Run: headless pygame with SDL's dummy video driver; simulated clock (each Clock.tick advances the game by its frame time, no real sleeping); random seed 0; keys injected as events and as key.get_pressed() state; mouse plan: one left click at the window centre at the start of phase 2, then a move to the lower-right quarter at the start of phase 3; restart key SPACE tapped at the start of phases 3 and 4.
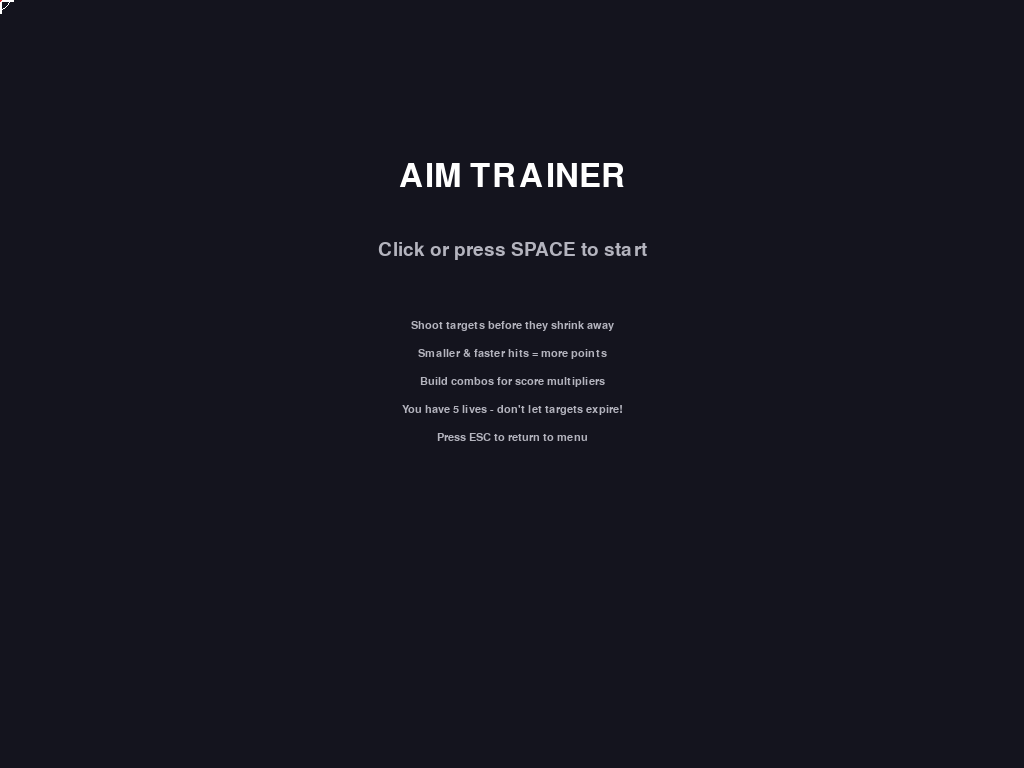
Frame 1 of 4 · flips 1–60 · no input
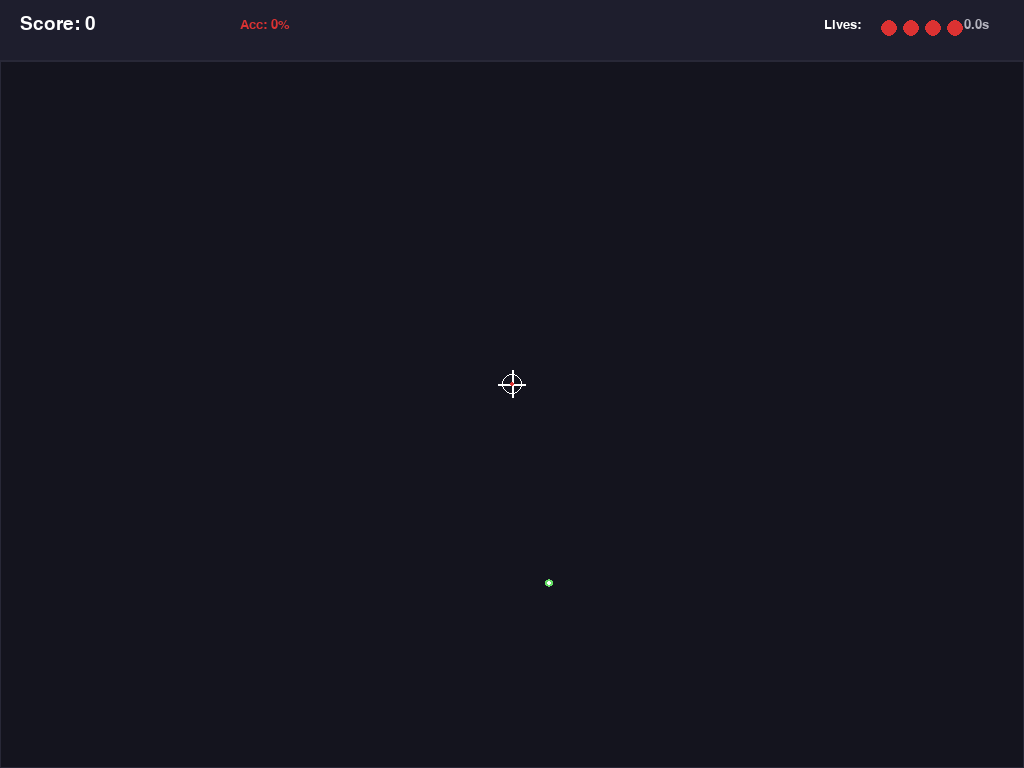
Frame 2 of 4 · flips 61–180 · clicked the window centre · tapped SPACE, RETURN · held RIGHT (→), D
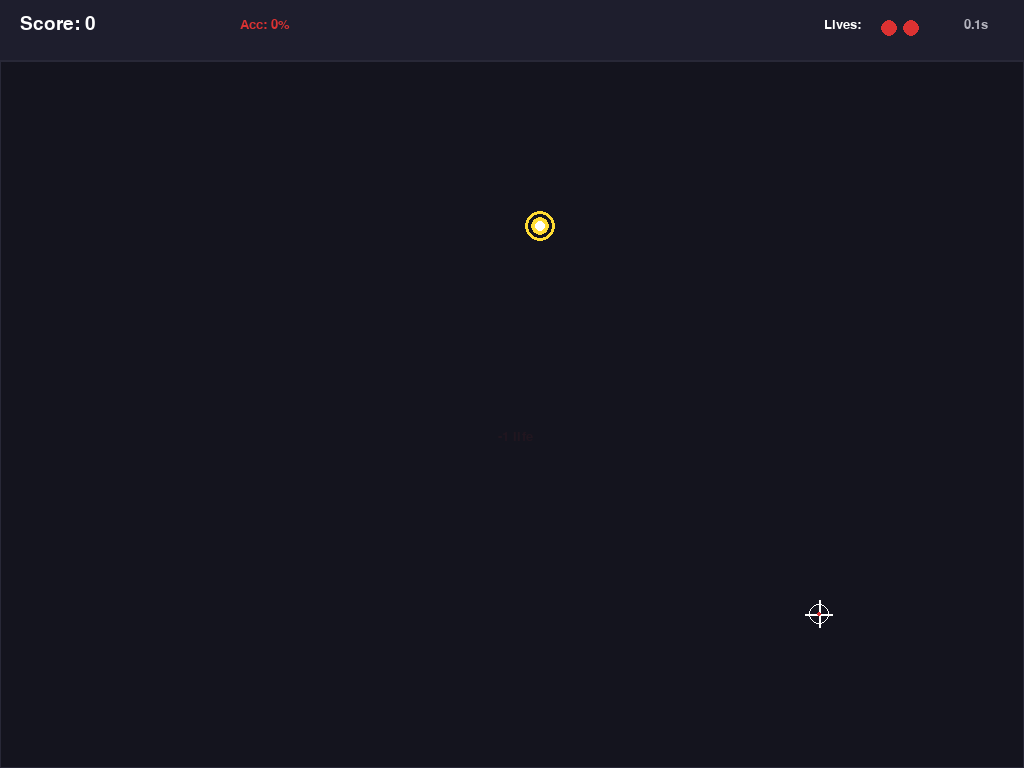
Frame 3 of 4 · flips 181–300 · moved the mouse to the lower-right quarter · tapped SPACE · held DOWN (↓), S
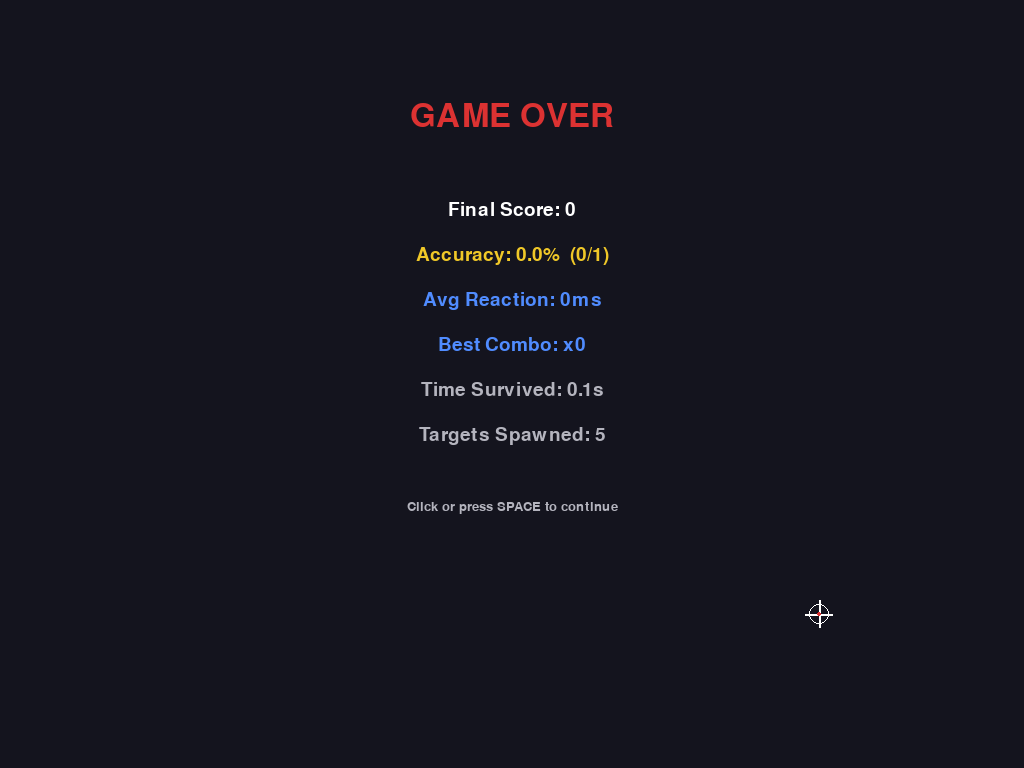
Frame 4 of 4 · flips 301–420 · tapped SPACE · held LEFT (←), A, UP (↑), W

The pygame program that drew these frames:

import pygame
import random
import time
import math
import sys

pygame.init()

# --- Constants ---
INFO = pygame.display.Info()
WIDTH, HEIGHT = INFO.current_w, INFO.current_h
FPS = 60
FONT_NAME = None  # default system font

# Colors
BG_COLOR = (20, 20, 30)
WHITE = (255, 255, 255)
RED = (220, 50, 50)
GREEN = (50, 200, 80)
YELLOW = (240, 200, 40)
ORANGE = (240, 140, 40)
LIGHT_GRAY = (180, 180, 190)
DARK_GRAY = (40, 40, 55)
PANEL_COLOR = (30, 30, 45)
ACCENT = (80, 140, 255)
TARGET_COLORS = [
    (255, 80, 80),
    (255, 160, 60),
    (255, 220, 50),
    (100, 220, 100),
    (60, 180, 255),
    (180, 100, 255),
]

# Game settings
HUD_HEIGHT = 60
PLAY_AREA_TOP = HUD_HEIGHT
PLAY_AREA = pygame.Rect(0, PLAY_AREA_TOP, WIDTH, HEIGHT - HUD_HEIGHT)
TARGET_MIN_RADIUS = 18
TARGET_MAX_RADIUS = 42
TARGET_SHRINK_SPEED = 30  # pixels per second
SPAWN_INTERVAL_START = 1.2  # seconds
SPAWN_INTERVAL_MIN = 0.4
SPAWN_SPEEDUP = 0.015  # interval reduction per target spawned
LIVES_START = 5
COMBO_DECAY_TIME = 1.5  # seconds to maintain combo


# --- Helper ---
def clamp(val, lo, hi):
    return max(lo, min(hi, val))


# --- Target ---
class Target:
    def __init__(self):
        self.max_radius = random.randint(TARGET_MIN_RADIUS, TARGET_MAX_RADIUS)
        self.radius = self.max_radius
        self.x = random.randint(
            PLAY_AREA.left + self.max_radius,
            PLAY_AREA.right - self.max_radius,
        )
        self.y = random.randint(
            PLAY_AREA.top + self.max_radius,
            PLAY_AREA.bottom - self.max_radius,
        )
        self.color = random.choice(TARGET_COLORS)
        self.spawn_time = time.time()
        self.alive = True

    def update(self, dt):
        self.radius -= TARGET_SHRINK_SPEED * dt
        if self.radius <= 0:
            self.alive = False

    def draw(self, surface):
        r = max(int(self.radius), 1)
        # outer ring
        pygame.draw.circle(surface, self.color, (self.x, self.y), r, 3)
        # inner filled
        inner = max(r - 6, 2)
        pygame.draw.circle(surface, self.color, (self.x, self.y), inner)
        # bullseye
        bull = max(r // 3, 2)
        pygame.draw.circle(surface, WHITE, (self.x, self.y), bull)

    def contains(self, pos):
        dx = pos[0] - self.x
        dy = pos[1] - self.y
        return dx * dx + dy * dy <= self.radius * self.radius


# --- Hit effect ---
class HitEffect:
    def __init__(self, x, y, text, color):
        self.x = x
        self.y = y
        self.text = text
        self.color = color
        self.timer = 0.6

    def update(self, dt):
        self.timer -= dt
        self.y -= 40 * dt

    def draw(self, surface, font):
        if self.timer > 0:
            alpha = clamp(int(255 * (self.timer / 0.6)), 0, 255)
            txt = font.render(self.text, True, self.color)
            txt.set_alpha(alpha)
            surface.blit(txt, (self.x - txt.get_width() // 2, int(self.y)))


# --- Game ---
class AimTrainer:
    def __init__(self):
        self.screen = pygame.display.set_mode((WIDTH, HEIGHT), pygame.FULLSCREEN)
        pygame.display.set_caption("Aim Trainer")
        self.clock = pygame.time.Clock()
        self.font_big = pygame.font.Font(FONT_NAME, 48)
        self.font_med = pygame.font.Font(FONT_NAME, 28)
        self.font_sm = pygame.font.Font(FONT_NAME, 20)
        self.font_xs = pygame.font.Font(FONT_NAME, 16)
        self.state = "menu"  # menu, playing, gameover
        self.crosshair = self._make_crosshair()
        pygame.mouse.set_visible(False)
        self.reset()

    def _make_crosshair(self):
        size = 28
        surf = pygame.Surface((size, size), pygame.SRCALPHA)
        c = size // 2
        # cross lines
        pygame.draw.line(surf, WHITE, (c, 0), (c, size), 2)
        pygame.draw.line(surf, WHITE, (0, c), (size, c), 2)
        # circle
        pygame.draw.circle(surf, WHITE, (c, c), 10, 1)
        # center dot
        pygame.draw.circle(surf, RED, (c, c), 2)
        return surf

    def reset(self):
        self.targets = []
        self.effects = []
        self.score = 0
        self.hits = 0
        self.shots = 0
        self.lives = LIVES_START
        self.combo = 0
        self.best_combo = 0
        self.last_hit_time = 0
        self.spawn_timer = 0
        self.spawn_interval = SPAWN_INTERVAL_START
        self.targets_spawned = 0
        self.start_time = 0
        self.elapsed = 0
        self.reaction_times = []

    def run(self):
        running = True
        while running:
            dt = self.clock.tick(FPS) / 1000.0
            for event in pygame.event.get():
                if event.type == pygame.QUIT:
                    running = False
                if event.type == pygame.KEYDOWN:
                    if event.key == pygame.K_ESCAPE:
                        if self.state == "playing":
                            self.state = "menu"
                        else:
                            running = False
                    if event.key == pygame.K_RETURN or event.key == pygame.K_SPACE:
                        if self.state == "menu":
                            self.reset()
                            self.state = "playing"
                            self.start_time = time.time()
                        elif self.state == "gameover":
                            self.state = "menu"
                if event.type == pygame.MOUSEBUTTONDOWN and event.button == 1:
                    if self.state == "menu":
                        self.reset()
                        self.state = "playing"
                        self.start_time = time.time()
                    elif self.state == "playing":
                        self._handle_shot(event.pos)
                    elif self.state == "gameover":
                        self.state = "menu"

            if self.state == "playing":
                self._update(dt)

            self._draw()
        pygame.quit()
        sys.exit()

    # --- Game logic ---
    def _handle_shot(self, pos):
        self.shots += 1
        hit = False
        # check targets in reverse (top-most first)
        for t in reversed(self.targets):
            if t.alive and t.contains(pos):
                t.alive = False
                hit = True
                self.hits += 1
                react = time.time() - t.spawn_time
                self.reaction_times.append(react)

                # combo
                now = time.time()
                if now - self.last_hit_time < COMBO_DECAY_TIME:
                    self.combo += 1
                else:
                    self.combo = 1
                self.last_hit_time = now
                self.best_combo = max(self.best_combo, self.combo)

                # score: smaller target + faster reaction + combo
                size_bonus = max(1, (TARGET_MAX_RADIUS - t.max_radius) // 4)
                speed_bonus = max(1, int(10 / max(react, 0.1)))
                combo_mult = min(self.combo, 10)
                points = (10 + size_bonus + speed_bonus) * combo_mult
                self.score += points

                color = GREEN if react < 0.5 else YELLOW if react < 1.0 else ORANGE
                self.effects.append(HitEffect(t.x, t.y, f"+{points}", color))
                if self.combo >= 3:
                    self.effects.append(
                        HitEffect(t.x, t.y + 20, f"x{self.combo} combo!", ACCENT)
                    )
                break

        if not hit:
            self.combo = 0
            self.effects.append(HitEffect(pos[0], pos[1], "miss", RED))

    def _update(self, dt):
        self.elapsed = time.time() - self.start_time

        # spawn targets
        self.spawn_timer -= dt
        if self.spawn_timer <= 0:
            self.targets.append(Target())
            self.targets_spawned += 1
            self.spawn_interval = max(
                SPAWN_INTERVAL_MIN,
                SPAWN_INTERVAL_START - self.targets_spawned * SPAWN_SPEEDUP,
            )
            self.spawn_timer = self.spawn_interval

        # update targets
        for t in self.targets:
            t.update(dt)

        # remove expired targets (lose a life)
        expired = [t for t in self.targets if not t.alive and t.radius <= 0]
        for t in expired:
            self.lives -= 1
            self.effects.append(HitEffect(t.x, t.y, "-1 life", RED))
        self.targets = [t for t in self.targets if t.alive]

        # update effects
        for e in self.effects:
            e.update(dt)
        self.effects = [e for e in self.effects if e.timer > 0]

        # check game over
        if self.lives <= 0:
            self.state = "gameover"

    # --- Drawing ---
    def _draw(self):
        self.screen.fill(BG_COLOR)

        if self.state == "menu":
            self._draw_menu()
        elif self.state == "playing":
            self._draw_game()
        elif self.state == "gameover":
            self._draw_gameover()

        # crosshair
        mx, my = pygame.mouse.get_pos()
        self.screen.blit(
            self.crosshair,
            (mx - self.crosshair.get_width() // 2, my - self.crosshair.get_height() // 2),
        )

        pygame.display.flip()

    def _draw_menu(self):
        title = self.font_big.render("AIM TRAINER", True, WHITE)
        self.screen.blit(title, (WIDTH // 2 - title.get_width() // 2, 160))

        sub = self.font_med.render("Click or press SPACE to start", True, LIGHT_GRAY)
        self.screen.blit(sub, (WIDTH // 2 - sub.get_width() // 2, 240))

        instructions = [
            "Shoot targets before they shrink away",
            "Smaller & faster hits = more points",
            "Build combos for score multipliers",
            "You have 5 lives - don't let targets expire!",
            "Press ESC to return to menu",
        ]
        for i, line in enumerate(instructions):
            txt = self.font_xs.render(line, True, LIGHT_GRAY)
            self.screen.blit(txt, (WIDTH // 2 - txt.get_width() // 2, 320 + i * 28))

    def _draw_game(self):
        # play area border
        pygame.draw.rect(self.screen, DARK_GRAY, PLAY_AREA, 1)

        # targets
        for t in self.targets:
            t.draw(self.screen)

        # effects
        for e in self.effects:
            e.draw(self.screen, self.font_sm)

        # HUD
        pygame.draw.rect(self.screen, PANEL_COLOR, (0, 0, WIDTH, HUD_HEIGHT))
        pygame.draw.line(self.screen, DARK_GRAY, (0, HUD_HEIGHT), (WIDTH, HUD_HEIGHT), 2)

        # score
        score_txt = self.font_med.render(f"Score: {self.score}", True, WHITE)
        self.screen.blit(score_txt, (20, 14))

        # accuracy
        acc = (self.hits / self.shots * 100) if self.shots > 0 else 0
        acc_color = GREEN if acc >= 70 else YELLOW if acc >= 40 else RED
        acc_txt = self.font_sm.render(f"Acc: {acc:.0f}%", True, acc_color)
        self.screen.blit(acc_txt, (240, 18))

        # combo
        if self.combo >= 2:
            combo_txt = self.font_sm.render(f"Combo: x{self.combo}", True, ACCENT)
            self.screen.blit(combo_txt, (380, 18))

        # lives
        lives_txt = self.font_sm.render(f"Lives: ", True, WHITE)
        self.screen.blit(lives_txt, (WIDTH - 200, 18))
        for i in range(self.lives):
            pygame.draw.circle(self.screen, RED, (WIDTH - 135 + i * 22, 28), 8)

        # timer
        timer_txt = self.font_sm.render(f"{self.elapsed:.1f}s", True, LIGHT_GRAY)
        self.screen.blit(timer_txt, (WIDTH - 60, 18))

    def _draw_gameover(self):
        title = self.font_big.render("GAME OVER", True, RED)
        self.screen.blit(title, (WIDTH // 2 - title.get_width() // 2, 100))

        acc = (self.hits / self.shots * 100) if self.shots > 0 else 0
        avg_react = (
            sum(self.reaction_times) / len(self.reaction_times)
            if self.reaction_times
            else 0
        )

        stats = [
            (f"Final Score: {self.score}", WHITE),
            (f"Accuracy: {acc:.1f}%  ({self.hits}/{self.shots})", GREEN if acc >= 60 else YELLOW),
            (f"Avg Reaction: {avg_react*1000:.0f}ms", ACCENT),
            (f"Best Combo: x{self.best_combo}", ACCENT),
            (f"Time Survived: {self.elapsed:.1f}s", LIGHT_GRAY),
            (f"Targets Spawned: {self.targets_spawned}", LIGHT_GRAY),
        ]
        for i, (text, color) in enumerate(stats):
            txt = self.font_med.render(text, True, color)
            self.screen.blit(txt, (WIDTH // 2 - txt.get_width() // 2, 200 + i * 45))

        prompt = self.font_sm.render("Click or press SPACE to continue", True, LIGHT_GRAY)
        self.screen.blit(prompt, (WIDTH // 2 - prompt.get_width() // 2, 500))


if __name__ == "__main__":
    AimTrainer().run()
